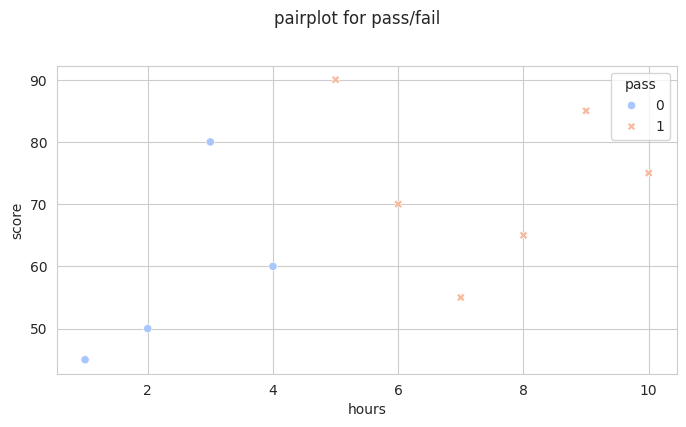
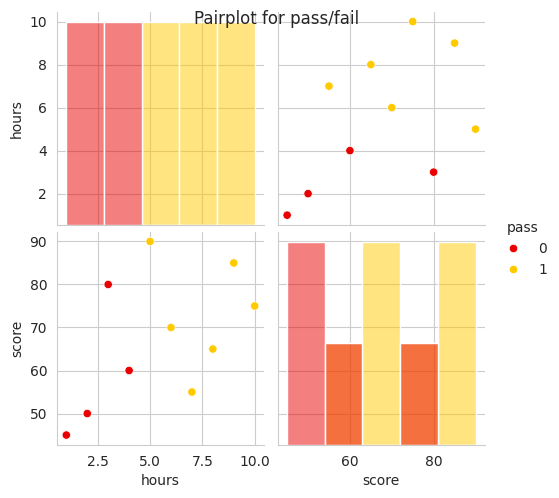
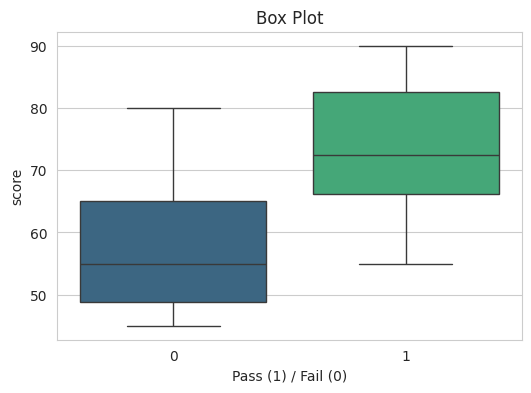

Recreate these plots in Python, in order.
import seaborn as sns 
import pandas as pd  
import matplotlib.pyplot as plt  

sns.set_style('whitegrid')
data = {'hours': [2,4,6,8,10,3,5,7,9,1],
        'score': [50,60,70,65,75,80,90,55,85,45],
        'pass': [0,0,1,1,1,0,1,1,1,0]}
df = pd.DataFrame(data)
plt.figure(figsize = (8,4))
sns.scatterplot(x = 'hours', y = 'score', hue = 'pass', style = 'pass', data = df, palette = 'coolwarm')
plt.suptitle("pairplot for pass/fail", y = 1.02)
plt.show()

sns.pairplot(df, hue = 'pass', palette = 'hot', diag_kind = 'hist')
plt.suptitle("Pairplot for pass/fail")
plt.show()

plt.figure(figsize= (6,4))
sns.boxplot(x = 'pass', y = 'score', data = df, palette = 'viridis')
plt.title("Box Plot")
plt.xlabel('Pass (1) / Fail (0)')
plt.show()